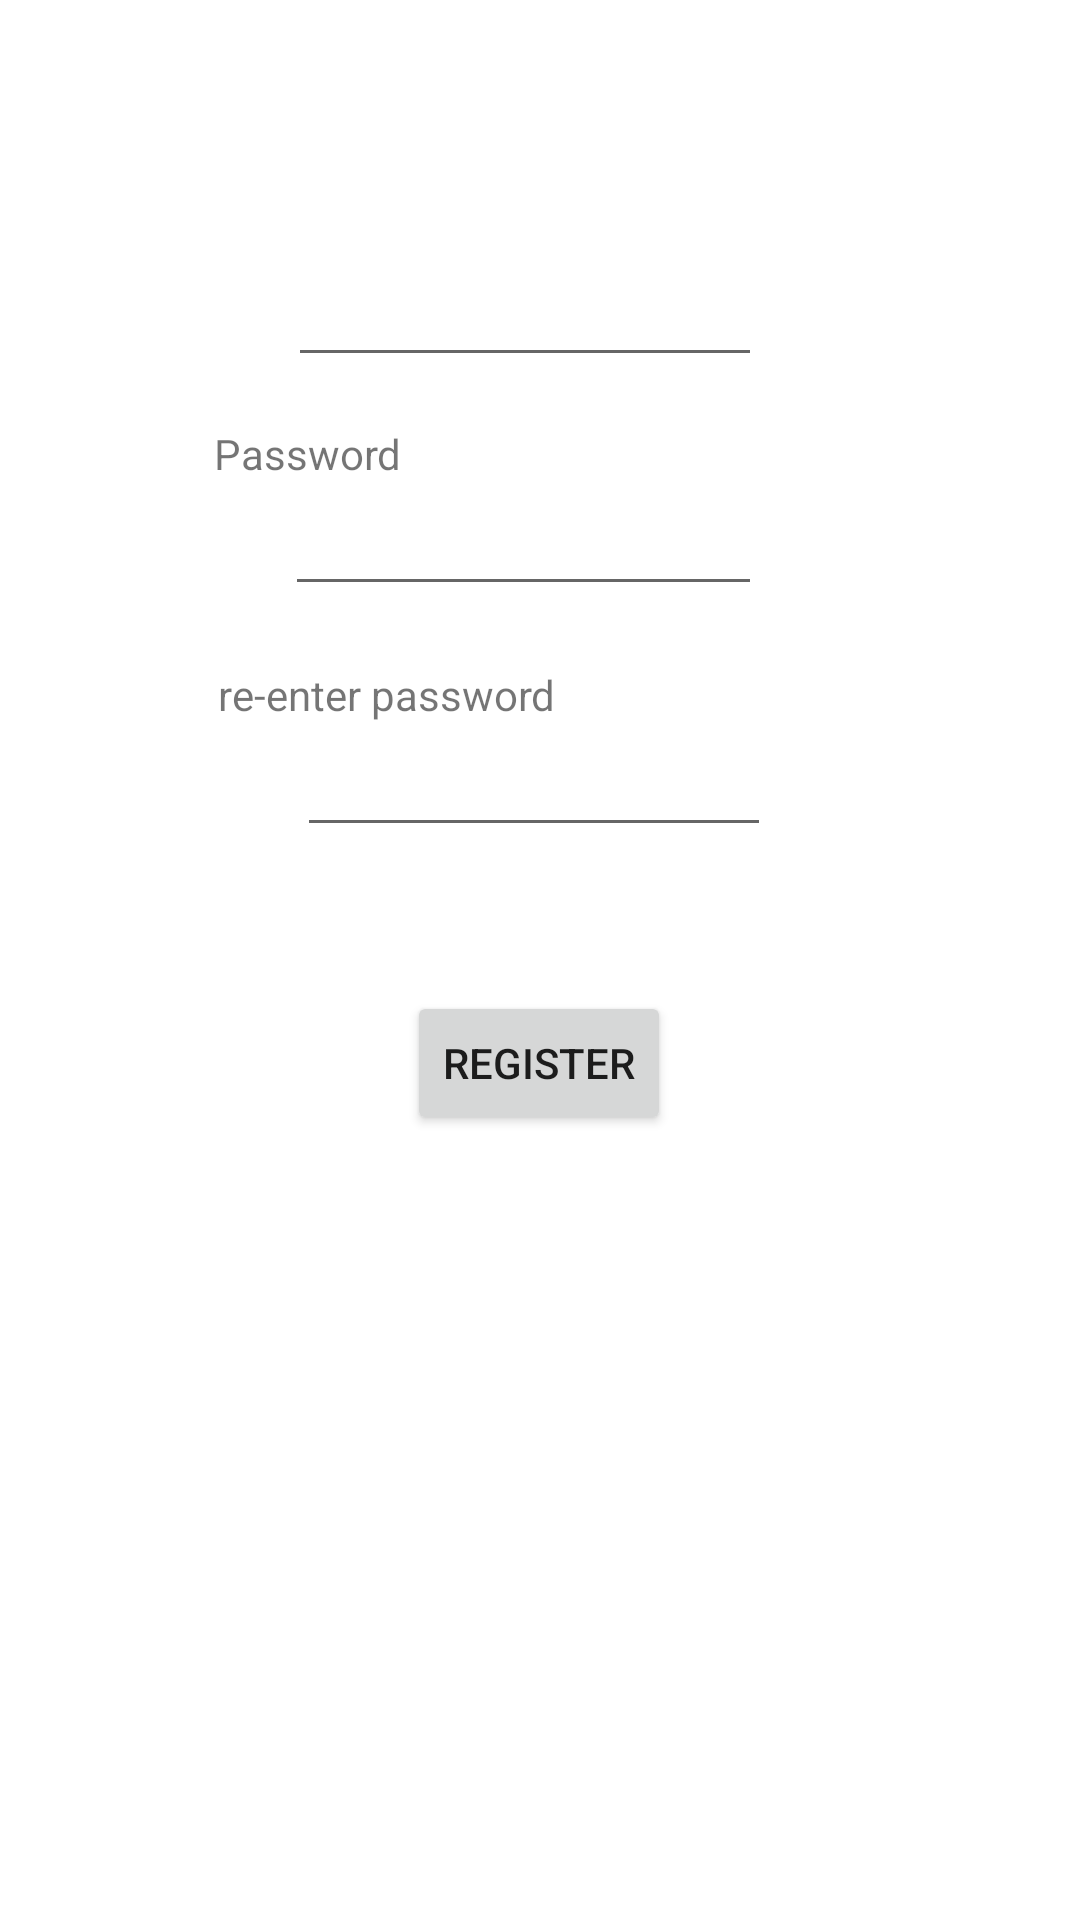

The Android layout XML behind this screen, and the referenced resources:
<!-- AndroidManifest.xml: application theme Theme.ShoppersStore -->
<!-- res/layout/activity_registration.xml -->
<?xml version="1.0" encoding="utf-8"?>
<androidx.constraintlayout.widget.ConstraintLayout xmlns:android="http://schemas.android.com/apk/res/android"
    xmlns:app="http://schemas.android.com/apk/res-auto"
    xmlns:tools="http://schemas.android.com/tools"
    android:layout_width="match_parent"
    android:layout_height="match_parent"
    tools:context=".Registration">

    <Button
        android:id="@+id/registerBtn"
        android:layout_width="wrap_content"
        android:layout_height="wrap_content"
        android:layout_marginStart="152dp"
        android:layout_marginTop="48dp"
        android:layout_marginEnd="153dp"
        android:text="register"
        app:layout_constraintEnd_toEndOf="parent"
        app:layout_constraintStart_toStartOf="parent"
        app:layout_constraintTop_toBottomOf="@+id/passwordTf3" />

    <EditText
        android:id="@+id/emailTf2"
        android:layout_width="0dp"
        android:layout_height="wrap_content"
        android:layout_marginStart="96dp"
        android:layout_marginEnd="106dp"
        android:ems="10"
        android:inputType="textEmailAddress"
        app:layout_constraintEnd_toEndOf="parent"
        app:layout_constraintStart_toStartOf="parent"
        app:layout_constraintTop_toBottomOf="@+id/emailLabel" />

    <TextView
        android:id="@+id/emailLabel"
        android:layout_width="0dp"
        android:layout_height="wrap_content"
        android:layout_marginStart="97dp"
        android:layout_marginEnd="280dp"
        android:text="email"
        app:layout_constraintEnd_toEndOf="parent"
        app:layout_constraintStart_toStartOf="parent"
        tools:layout_editor_absoluteY="199dp" />

    <TextView
        android:id="@+id/passwordLabel"
        android:layout_width="wrap_content"
        android:layout_height="wrap_content"
        android:layout_marginStart="97dp"
        android:layout_marginTop="16dp"
        android:layout_marginEnd="252dp"
        android:text="Password"
        app:layout_constraintEnd_toEndOf="parent"
        app:layout_constraintStart_toStartOf="parent"
        app:layout_constraintTop_toBottomOf="@+id/emailTf2" />

    <EditText
        android:id="@+id/passwordTf2"
        android:layout_width="0dp"
        android:layout_height="wrap_content"
        android:layout_marginStart="95dp"
        android:layout_marginEnd="106dp"
        android:ems="10"
        android:inputType="textPassword"
        app:layout_constraintEnd_toEndOf="parent"
        app:layout_constraintStart_toStartOf="parent"
        app:layout_constraintTop_toBottomOf="@+id/passwordLabel" />

    <TextView
        android:id="@+id/textView6"
        android:layout_width="wrap_content"
        android:layout_height="wrap_content"
        android:layout_marginStart="98dp"
        android:layout_marginTop="20dp"
        android:layout_marginEnd="200dp"
        android:text="re-enter password"
        app:layout_constraintEnd_toEndOf="parent"
        app:layout_constraintStart_toStartOf="parent"
        app:layout_constraintTop_toBottomOf="@+id/passwordTf2" />

    <EditText
        android:id="@+id/passwordTf3"
        android:layout_width="0dp"
        android:layout_height="wrap_content"
        android:layout_marginStart="99dp"
        android:layout_marginEnd="103dp"
        android:ems="10"
        android:inputType="textPassword"
        app:layout_constraintEnd_toEndOf="parent"
        app:layout_constraintStart_toStartOf="parent"
        app:layout_constraintTop_toBottomOf="@+id/textView6" />

</androidx.constraintlayout.widget.ConstraintLayout>
<!-- resources referenced by this layout -->
<resources>
  <style name="Theme.ShoppersStore" parent="Theme.MaterialComponents.DayNight.DarkActionBar">
          
          <item name="colorPrimary">@color/purple_500</item>
          <item name="colorPrimaryVariant">@color/purple_700</item>
          <item name="colorOnPrimary">@color/white</item>
          
          <item name="colorSecondary">@color/teal_200</item>
          <item name="colorSecondaryVariant">@color/teal_700</item>
          <item name="colorOnSecondary">@color/black</item>
          
          <item name="android:statusBarColor" tools:targetApi="l">?attr/colorPrimaryVariant</item>
          
      </style>
  <color name="purple_500">#FF4788D8</color>
  <color name="purple_700">#FF4788D8</color>
  <color name="white">#fff</color>
  <color name="teal_200">#FF4788D8</color>
  <color name="teal_700">#FF4788D8</color>
  <color name="black">#000</color>
</resources>
